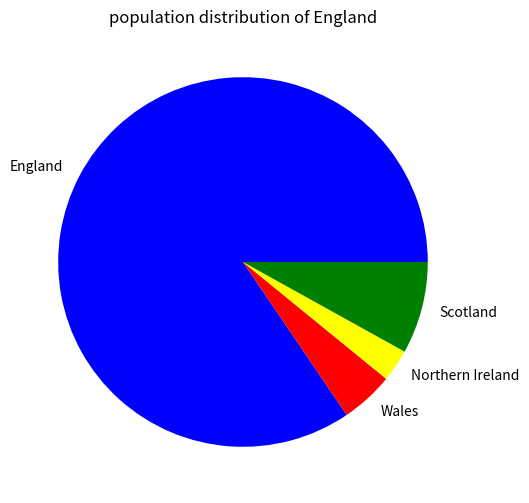
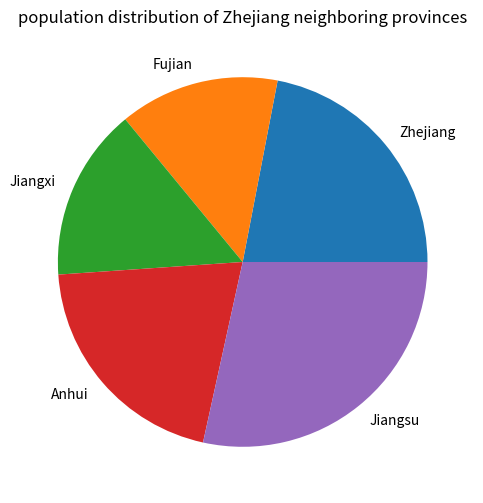

Python code for these plots, in order:
import matplotlib.pyplot as plt

uk_countries=[57.11,3.13,1.91,5.45]
china_provinces=[65.77,41.88,45.28,61.27,85.15]
print(uk_countries)
print(china_provinces)

uk=["England","Wales","Northern Ireland","Scotland"]
zj_neighboring=["Zhejiang","Fujian","Jiangxi","Anhui","Jiangsu"]
color1=['blue','red','yellow','green']
color2=color1.append('pink')
plt.figure(figsize=(6,6))
plt.pie(uk_countries,labels=uk,colors=color1)
plt.title('population distribution of England')
plt.show()

plt.figure(figsize=(6,6))
plt.pie(china_provinces,labels=zj_neighboring,colors=color2)
plt.title('population distribution of Zhejiang neighboring provinces')
plt.show()